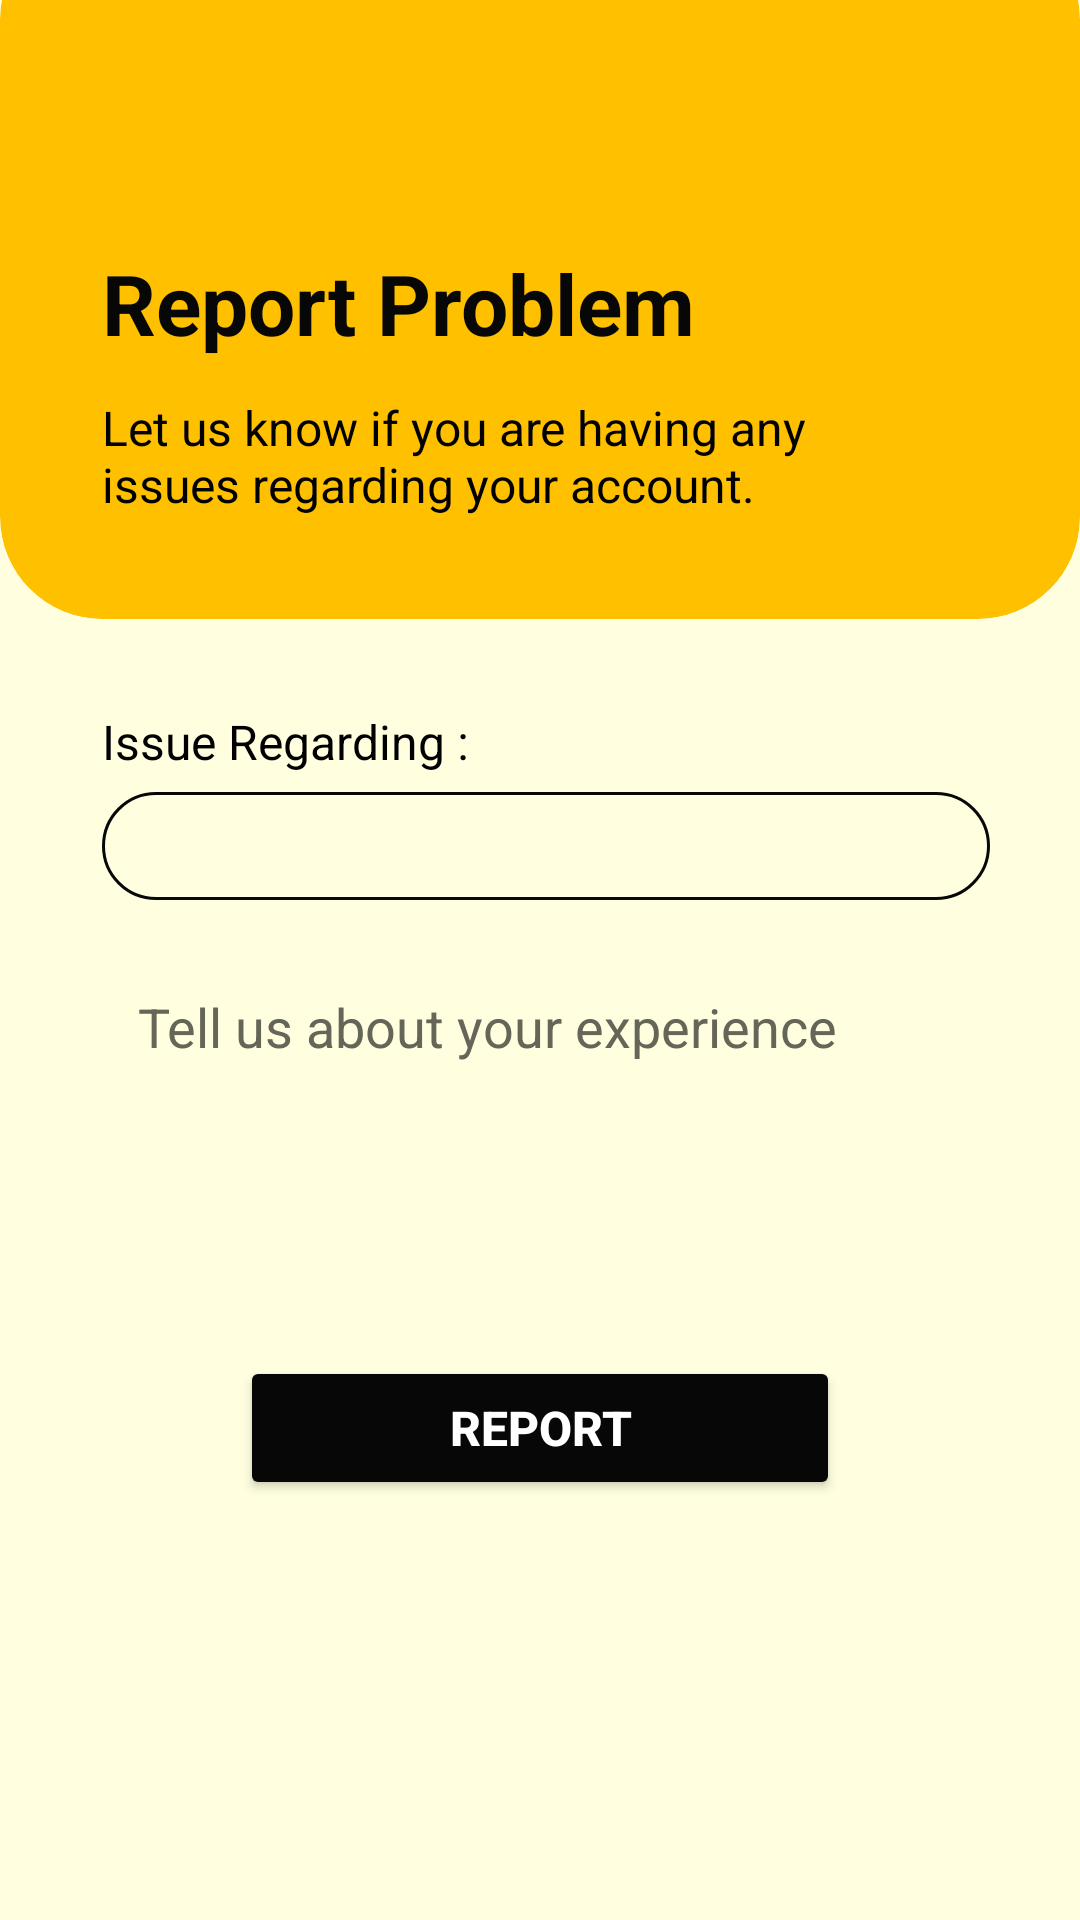

Write the Android layout XML for this screen, with the resource values it uses.
<!-- AndroidManifest.xml: application theme Theme.EBuzz -->
<!-- res/layout/activity_report_problem.xml -->
<?xml version="1.0" encoding="utf-8"?>
<LinearLayout xmlns:android="http://schemas.android.com/apk/res/android"
    xmlns:app="http://schemas.android.com/apk/res-auto"
    android:layout_width="match_parent"
    android:layout_height="match_parent"
    android:background="@color/light_yellow"
    android:orientation="vertical"
    android:weightSum="100">

    <androidx.cardview.widget.CardView
        android:layout_width="match_parent"
        android:layout_height="wrap_content"
        android:layout_marginTop="-28dp"
        android:backgroundTint="@color/dark_yellow"
        app:cardCornerRadius="34dp"
        app:cardElevation="0dp">

        <LinearLayout
            android:layout_width="match_parent"
            android:layout_height="wrap_content"
            android:orientation="vertical">

            <ImageButton
                android:id="@+id/reportproblem_back_btn"
                android:layout_width="50dp"
                android:layout_height="60dp"
                android:layout_marginStart="18dp"
                android:layout_marginTop="50dp"
                android:background="@android:color/transparent"
                android:contentDescription="@string/back_button"
                android:src="@drawable/back_arrow" />

            <TextView
                android:layout_width="wrap_content"
                android:layout_height="wrap_content"
                android:layout_gravity="start"
                android:layout_marginStart="34dp"
                android:text="@string/report_problem"
                android:textColor="@color/bright_black"
                android:textSize="28sp"
                android:textStyle="bold" />

            <TextView
                android:layout_width="wrap_content"
                android:layout_height="wrap_content"
                android:layout_gravity="start"
                android:layout_marginStart="34dp"
                android:layout_marginTop="12dp"
                android:layout_marginEnd="60dp"
                android:layout_marginBottom="34dp"
                android:text="@string/report_problem_activity_description"
                android:textColor="@color/black"
                android:textSize="16sp" />

        </LinearLayout>

    </androidx.cardview.widget.CardView>

    <ScrollView
        android:layout_width="match_parent"
        android:layout_height="match_parent">

        <LinearLayout
            android:id="@+id/reportproblem_layout"
            android:layout_width="match_parent"
            android:layout_height="wrap_content"
            android:orientation="vertical">

            <TextView
                android:layout_width="match_parent"
                android:layout_height="wrap_content"
                android:layout_marginStart="34dp"
                android:layout_marginTop="30dp"
                android:layout_marginEnd="50dp"
                android:text="@string/issue_regarding"
                android:textColor="@color/black"
                android:textSize="16sp" />

            <Spinner
                android:id="@+id/reportproblem_problem_spinner"
                android:layout_width="match_parent"
                android:layout_height="36dp"
                android:layout_marginStart="34dp"
                android:layout_marginTop="6dp"
                android:layout_marginEnd="30dp"
                android:background="@drawable/textbox_round_yellow"
                android:hint="@string/select_problem"
                android:textColorHint="@color/hint_color"
                android:paddingStart="12dp"
                android:paddingEnd="12dp" />

            <EditText
                android:id="@+id/reportproblem_description_txt"
                android:layout_width="match_parent"
                android:layout_height="110dp"
                android:layout_gravity="center"
                android:layout_marginStart="34dp"
                android:layout_marginTop="20dp"
                android:layout_marginEnd="30dp"
                android:background="@drawable/textbox_round_aboutme"
                android:gravity="top"
                android:hint="@string/tell_us_about_your_experience"
                android:textColorHint="@color/hint_color"
                android:importantForAutofill="no"
                android:inputType="textMultiLine"
                android:paddingStart="10dp"
                android:paddingTop="10dp"
                android:paddingEnd="10dp"
                android:textColor="@color/black" />

            <Button
                android:id="@+id/reportproblem_report_btn"
                android:layout_width="200dp"
                android:layout_height="48dp"
                android:layout_gravity="center"
                android:layout_marginTop="22dp"
                android:backgroundTint="@color/bright_black"
                android:text="@string/report"
                android:textColor="@color/white"
                android:textSize="16sp"
                android:textStyle="bold"
                app:cornerRadius="8dp" />

        </LinearLayout>

    </ScrollView>

</LinearLayout>
<!-- resources referenced by this layout -->
<resources>
  <color name="black">#FF000000</color>
  <color name="bright_black">#070707</color>
  <color name="dark_yellow">#FFC000</color>
  <color name="hint_color">#656558</color>
  <color name="light_yellow">#FFFFE0</color>
  <color name="white">#FFFFFFFF</color>
  <!-- drawable textbox_round_yellow (drawable) -->
  <?xml version="1.0" encoding="utf-8"?>
  <shape xmlns:android="http://schemas.android.com/apk/res/android">
      <solid android:color="@android:color/transparent" />
      <corners android:radius="30dp" />
      <stroke
          android:width="1dp"
          android:color="#070707"/>
  </shape>
  <string name="back_button">Go Back</string>
  <string name="issue_regarding">Issue Regarding :</string>
  <string name="report">Report</string>
  <string name="report_problem">Report Problem</string>
  <string name="report_problem_activity_description">Let us know if you are having any issues regarding your account.</string>
  <string name="select_problem">Select Problem</string>
  <string name="tell_us_about_your_experience">Tell us about your experience</string>
  <style name="Theme.EBuzz" parent="Base.Theme.EBuzz" />
  <style name="Base.Theme.EBuzz" parent="Theme.Material3.DayNight.NoActionBar">
          
          
      </style>
</resources>
